4-way image classification set "dataset" from GitHub (neuroben/mi-hulladekfelismero); label vocabulary: glass, metal, paper, plastic.

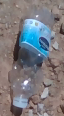
Label: plastic

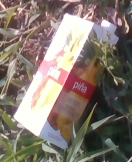
Label: paper

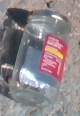
Label: glass

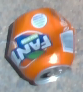
Label: metal

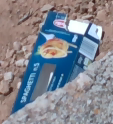
Label: paper

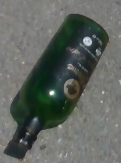
Label: glass
